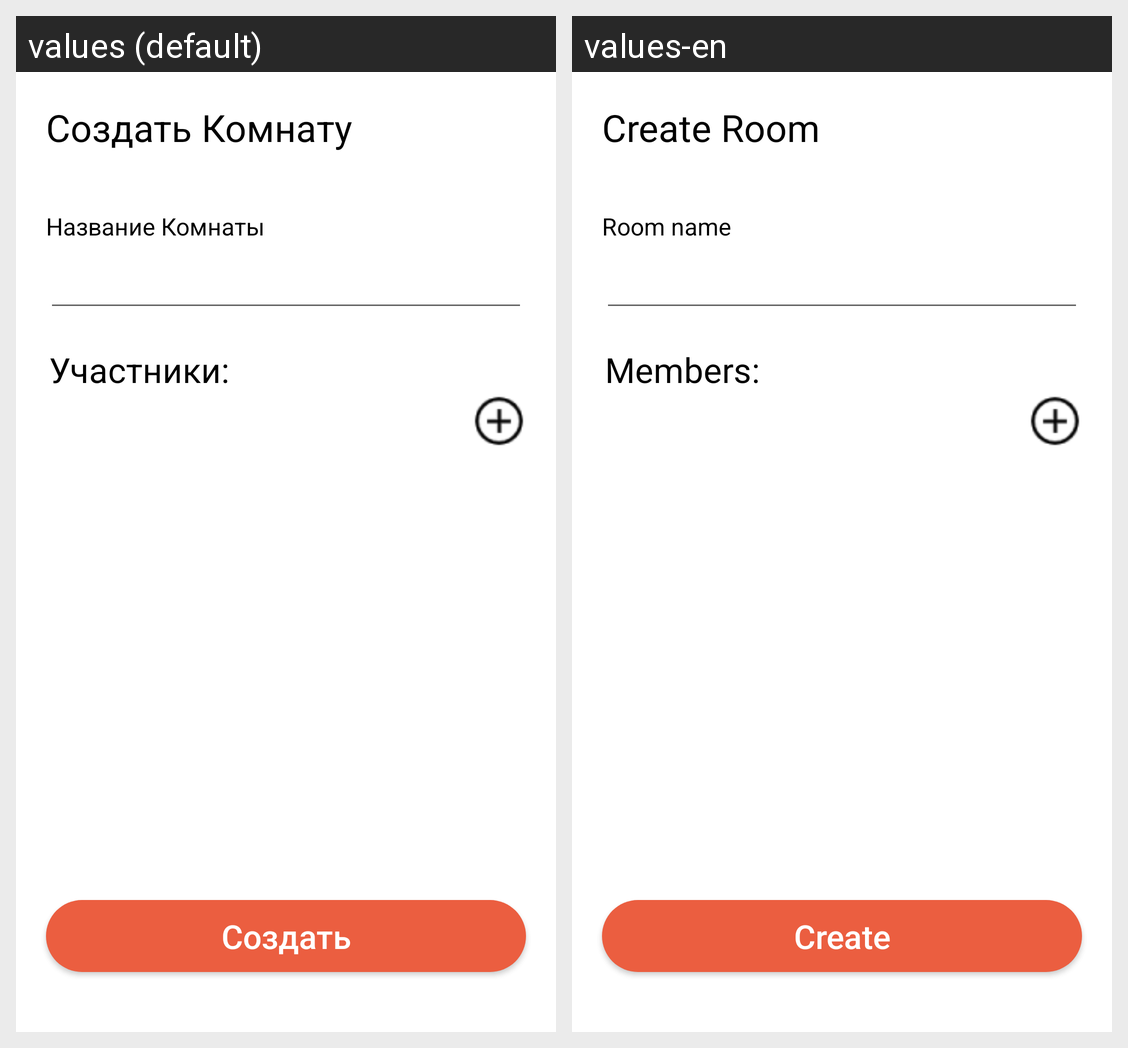

For this localized Android screen grid, give each drawn string resource with its value in every locale shown.
Android screen res/layout/fragment_create_room.xml rendered under 2 locales, left to right: values (default), values-en. Device: Nexus 5 (rendered at 1080×1920; each locale shown at half size, 540×960, under a caption strip naming it); theme Theme.Quick_Cheque.
Strings drawn on this screen, with the default value and each locale's value (text and hints the layout hard-codes, and strings that could not be matched under every locale, appear in the picture but are not listed):

create_room
  values: Создать Комнату
  values-en: Create Room

room_name
  values: Название Комнаты
  values-en: Room name

room_members_str
  values: Участники:
  values-en: Members:

create_roo
  values: Создать
  values-en: Create
